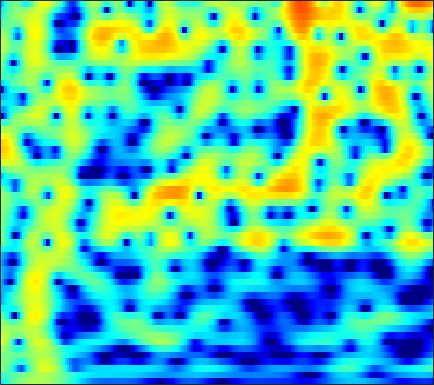

Values plotted in this chart, from the file beside it:
-4.8703, -4.2958, -3.5225, -2.7766, -2.2536, -1.6162, -1.0512, -0.67763, -0.23562, 0.1441, 0.47324, 0.68841, 0.93715, 1.1427, 1.2653, 1.387, 1.4568, 1.4763, 1.4618, 1.3984, 1.2867, 1.1704, 0.9749, 0.73158
-2.775, -2.533, -2.242, -1.985, -1.809, -1.591, -1.379, -1.218, -0.9892, -0.736, -0.4542, -0.2272, 0.08884, 0.4078, 0.6384, 0.9227, 1.167, 1.316, 1.461, 1.539, 1.544, 1.499, 1.373, 1.172
-0.02574, -0.2067, -0.6224, -1.274, -1.947, -3.148, -4.783, -6.346, -8.791, -10.53, -9.383, -7.296, -4.578, -2.373, -1.041, 0.3775, 1.459, 2.083, 2.699, 3.091, 3.28, 3.296, 3.15, 2.821
-0.02408, -0.02854, -0.1854, -0.5058, -0.8431, -1.404, -2.046, -2.527, -3.052, -3.273, -3.059, -2.619, -1.78, -0.8238, -0.1209, 0.7276, 1.435, 1.859, 2.274, 2.517, 2.586, 2.523, 2.285, 1.869
-0.3623, -0.2795, -0.283, -0.3784, -0.4879, -0.6507, -0.7973, -0.8735, -0.9035, -0.832, -0.6526, -0.4529, -0.1232, 0.2523, 0.5412, 0.9061, 1.22, 1.405, 1.568, 1.62, 1.555, 1.427, 1.149, 0.7593
1.241, 0.968, 0.4458, -0.2515, -0.8818, -1.806, -2.704, -3.229, -3.522, -3.233, -2.473, -1.741, -0.7322, 0.1925, 0.7933, 1.446, 1.923, 2.163, 2.327, 2.317, 2.138, 1.897, 1.445, 0.8588
3.227, 2.758, 1.886, 0.6621, -0.5558, -2.729, -5.83, -9.022, -12.74, -9.472, -5.274, -2.978, -0.7393, 0.8467, 1.72, 2.552, 3.06, 3.254, 3.278, 3.051, 2.583, 2.071, 1.168, 0.006793
2.481, 2.284, 1.906, 1.431, 1.033, 0.4986, 0.02722, -0.223, -0.3474, -0.1925, 0.1953, 0.5785, 1.114, 1.597, 1.884, 2.128, 2.183, 2.088, 1.77, 1.227, 0.4487, -0.2926, -1.507, -2.996
1.381, 1.324, 1.18, 1.003, 0.8723, 0.7436, 0.7002, 0.7387, 0.8839, 1.121, 1.421, 1.66, 1.952, 2.173, 2.266, 2.263, 2.087, 1.825, 1.293, 0.5307, -0.4647, -1.363, -2.754, -4.35
0.4978, 0.2339, -0.2707, -0.9099, -1.411, -1.957, -2.113, -1.861, -1.087, -0.03793, 1.041, 1.777, 2.598, 3.201, 3.493, 3.662, 3.572, 3.332, 2.772, 1.921, 0.7569, -0.3365, -2.112, -4.325
-1.424, -1.83, -2.804, -4.475, -6.456, -11.06, -24.7, -17, -7.878, -3.433, -0.5747, 0.9796, 2.515, 3.58, 4.118, 4.531, 4.625, 4.497, 4.069, 3.349, 2.333, 1.37, -0.1854, -2.071
-4.628, -4.345, -4.183, -4.199, -4.263, -4.304, -4.066, -3.562, -2.489, -1.162, 0.1678, 1.077, 2.107, 2.897, 3.325, 3.682, 3.793, 3.715, 3.402, 2.875, 2.136, 1.454, 0.4037, -0.7872
-7.266, -6.25, -5.135, -4.206, -3.587, -2.796, -2.011, -1.406, -0.5831, 0.2433, 1.037, 1.591, 2.24, 2.75, 3.026, 3.245, 3.278, 3.181, 2.891, 2.421, 1.782, 1.202, 0.3062, -0.6999
-7.678, -6.762, -5.666, -4.683, -3.993, -3.071, -2.12, -1.397, -0.4439, 0.4712, 1.314, 1.88, 2.518, 3.009, 3.267, 3.45, 3.442, 3.313, 2.973, 2.436, 1.72, 1.071, 0.06686, -1.064
-7.034, -6.993, -6.965, -6.788, -6.428, -5.526, -4.232, -3.113, -1.588, -0.1522, 1.123, 1.946, 2.846, 3.516, 3.867, 4.124, 4.136, 3.975, 3.543, 2.849, 1.895, 1.012, -0.3785, -1.969
-6.986, -8.257, -10.87, -15.38, -20.79, -16.85, -10.16, -6.885, -3.659, -1.221, 0.677, 1.822, 3.047, 3.952, 4.432, 4.817, 4.91, 4.777, 4.322, 3.532, 2.354, 1.187, -0.8351, -3.556
-6.1, -6.997, -8.278, -9.396, -9.76, -9.157, -7.553, -6.058, -3.995, -2.067, -0.3581, 0.7578, 2.026, 3.034, 3.611, 4.139, 4.393, 4.405, 4.166, 3.627, 2.77, 1.908, 0.4591, -1.327
-6.345, -7.017, -7.88, -8.638, -8.968, -8.899, -8.225, -7.332, -5.78, -4.085, -2.42, -1.258, 0.1067, 1.237, 1.927, 2.637, 3.098, 3.299, 3.375, 3.243, 2.929, 2.581, 2.02, 1.374
-7.341, -8.329, -10.08, -12.52, -15.11, -19.32, -18.14, -14.25, -9.978, -6.815, -4.392, -2.907, -1.268, 0.02132, 0.7995, 1.612, 2.199, 2.5, 2.747, 2.849, 2.838, 2.773, 2.627, 2.435
-6.522, -7.133, -8.268, -9.704, -10.88, -11.88, -11.4, -10.07, -7.788, -5.612, -3.696, -2.469, -1.104, -0.006804, 0.6415, 1.285, 1.726, 1.92, 2.051, 2.084, 2.071, 2.071, 2.102, 2.188
-3.876, -3.979, -4.307, -4.71, -4.938, -5.097, -4.915, -4.525, -3.72, -2.711, -1.612, -0.8088, 0.1351, 0.8883, 1.293, 1.587, 1.568, 1.368, 0.8648, 0.1784, -0.484, -0.7547, -0.5958, 0.1047
-0.8985, -1.208, -1.892, -2.822, -3.597, -4.614, -5.186, -5.098, -4.252, -2.835, -1.338, -0.3086, 0.8514, 1.679, 2.055, 2.212, 1.88, 1.272, -0.2028, -2.785, -7.569, -15.33, -12.59, -4.639
-0.08744, -0.8185, -2.169, -4.141, -6.221, -10.36, -19.52, -26.85, -12.16, -7.027, -3.933, -2.287, -0.642, 0.512, 1.096, 1.548, 1.64, 1.447, 0.8776, 0.03142, -0.8463, -1.229, -0.9875, 0.055
-0.3666, -1.063, -2.175, -3.506, -4.608, -6.069, -7.121, -7.386, -6.949, -5.863, -4.601, -3.642, -2.452, -1.406, -0.7158, 0.03331, 0.6046, 0.919, 1.22, 1.411, 1.582, 1.72, 1.959, 2.214
-0.2664, -0.7356, -1.483, -2.338, -3.05, -4.02, -4.898, -5.476, -6.043, -6.253, -6.03, -5.549, -4.593, -3.426, -2.515, -1.368, -0.3709, 0.2838, 1.024, 1.614, 2.082, 2.365, 2.666, 2.858
-0.03929, -0.2923, -0.857, -1.629, -2.372, -3.572, -5.118, -6.541, -8.923, -11.91, -13.99, -12.88, -9.494, -6.422, -4.592, -2.634, -1.106, -0.191, 0.7825, 1.547, 2.135, 2.486, 2.838, 3.103
0.2039, 0.08976, -0.2859, -0.9295, -1.558, -2.663, -4.088, -5.412, -7.581, -10.07, -11.62, -10.87, -8.249, -5.649, -4.043, -2.356, -1.083, -0.3482, 0.3969, 0.9533, 1.399, 1.688, 2.052, 2.391
0.6939, 0.5743, 0.2715, -0.2141, -0.6644, -1.331, -2.01, -2.503, -3.024, -3.359, -3.353, -3.124, -2.55, -1.832, -1.32, -0.7364, -0.3953, -0.3096, -0.4013, -0.6804, -0.9835, -1.067, -0.7896, -0.1118
1.102, 0.8007, 0.2438, -0.4361, -1.022, -1.705, -2.188, -2.304, -2.12, -1.636, -0.9815, -0.4625, 0.1697, 0.6619, 0.8963, 0.9731, 0.6796, 0.1487, -1.082, -3.193, -6.734, -10.72, -11.64, -5.88
-0.5186, -0.9664, -1.918, -3.308, -4.762, -7.351, -9.975, -10.02, -7.322, -4.339, -2.057, -0.7667, 0.5071, 1.337, 1.724, 1.884, 1.697, 1.301, 0.378, -0.9254, -2.518, -3.472, -3.463, -2.053
-4.596, -4.432, -4.547, -5.305, -6.35, -8.393, -10.47, -10.41, -7.851, -4.927, -2.658, -1.363, -0.08059, 0.7996, 1.231, 1.574, 1.675, 1.628, 1.447, 1.196, 1, 0.931, 0.9959, 1.296
-7.677, -5.838, -4.336, -3.585, -3.309, -3.12, -2.956, -2.694, -2.175, -1.472, -0.781, -0.2927, 0.2291, 0.625, 0.8228, 1.011, 1.096, 1.119, 1.145, 1.143, 1.178, 1.222, 1.301, 1.434
-2.436, -1.644, -0.744, -0.09298, 0.2283, 0.5113, 0.6708, 0.7307, 0.7685, 0.735, 0.6413, 0.5269, 0.3232, 0.08184, -0.1105, -0.342, -0.512, -0.5763, -0.5734, -0.4827, -0.3578, -0.2454, -0.06906, 0.06714
2.685, 2.898, 3.117, 3.232, 3.238, 3.118, 2.868, 2.567, 2.067, 1.405, 0.6325, -0.0607, -1.079, -2.242, -3.122, -4.257, -4.978, -5.139, -4.94, -4.382, -3.852, -3.537, -3.246, -3.126
5.317, 5.341, 5.253, 5.019, 4.746, 4.223, 3.503, 2.85, 1.792, 0.569, -0.8724, -2.091, -3.989, -6.331, -8.585, -12.82, -18.92, -18.83, -13.28, -9.976, -8.187, -7.586, -7.729, -8.61
6.177, 6.12, 5.886, 5.446, 4.963, 4.111, 2.995, 1.983, 0.3724, -1.488, -3.521, -5.031, -6.916, -8.616, -9.82, -11.4, -12.41, -12.16, -10.73, -9.055, -7.99, -7.718, -8.137, -9.568
5.756, 5.695, 5.423, 4.916, 4.361, 3.358, 2.019, 0.7188, -1.483, -4.433, -8.458, -12.38, -16.55, -13.76, -11.35, -9.126, -7.686, -6.853, -5.859, -5.065, -4.453, -4.182, -3.945, -3.915
4.037, 4.008, 3.81, 3.433, 3.019, 2.261, 1.204, 0.2013, -1.469, -3.58, -6.144, -8.07, -9.521, -8.799, -7.498, -5.842, -4.487, -3.697, -2.858, -2.247, -1.789, -1.505, -1.231, -0.9789
1.35, 1.322, 1.302, 1.264, 1.202, 1.028, 0.7141, 0.376, -0.1803, -0.8434, -1.458, -1.843, -2.124, -2.088, -1.914, -1.527, -1.115, -0.8255, -0.5472, -0.3606, -0.316, -0.3322, -0.4242, -0.4689
-2.845, -2.941, -2.475, -1.709, -1.099, -0.3735, 0.171, 0.4495, 0.6819, 0.8092, 0.9095, 0.9718, 1.074, 1.224, 1.326, 1.482, 1.568, 1.577, 1.457, 1.181, 0.681, 0.1388, -0.7803, -1.831
-15.83, -16.39, -9.661, -5.682, -3.749, -1.981, -0.7825, -0.1446, 0.4982, 1.008, 1.428, 1.734, 2.128, 2.493, 2.753, 3.009, 3.152, 3.139, 2.949, 2.479, 1.66, 0.7327, -1.052, -3.918
-7.715, -8.029, -6.994, -5.483, -4.433, -3.417, -2.759, -2.459, -2.18, -1.908, -1.491, -1.01, -0.1894, 0.6913, 1.332, 2.034, 2.548, 2.778, 2.87, 2.689, 2.243, 1.724, 0.7988, -0.3588
-4.797, -5.007, -5.08, -4.931, -4.861, -4.933, -5.403, -6.087, -7.581, -9.479, -10.06, -8.683, -5.812, -3.257, -1.787, -0.2761, 0.7372, 1.264, 1.684, 1.884, 1.92, 1.888, 1.808, 1.764
-6.979, -6.804, -6.219, -5.593, -5.311, -5.267, -5.79, -6.673, -8.714, -11.81, -13.68, -11.29, -7.191, -4.205, -2.598, -1.112, -0.1853, 0.2185, 0.4796, 0.5562, 0.588, 0.6756, 0.958, 1.466
-19.37, -12.33, -7.91, -5.552, -4.429, -3.557, -3.164, -3.077, -3.121, -3.166, -2.901, -2.47, -1.665, -0.8182, -0.3053, 0.09256, 0.1203, -0.1654, -0.9379, -2.149, -3.475, -4.042, -3.42, -1.638
-5.902, -5.471, -4.381, -3.306, -2.612, -1.877, -1.298, -0.9345, -0.501, -0.09842, 0.3056, 0.6054, 0.9494, 1.183, 1.224, 1.045, 0.4662, -0.2901, -1.92, -4.626, -9.319, -15.24, -11.85, -5.385
-1.788, -2.102, -2.329, -2.404, -2.386, -2.219, -1.895, -1.55, -0.9963, -0.3624, 0.2399, 0.6482, 1.088, 1.355, 1.43, 1.327, 0.955, 0.5052, -0.3143, -1.282, -2.147, -2.489, -2.325, -1.544
-0.6312, -1.346, -2.448, -3.617, -4.442, -5.181, -5.131, -4.523, -3.248, -1.857, -0.5996, 0.1899, 1.035, 1.626, 1.907, 2.071, 2.038, 1.883, 1.566, 1.176, 0.7776, 0.5352, 0.311, 0.2071
0.3832, -0.7016, -2.642, -5.452, -8.537, -16.11, -18.88, -11.35, -6.084, -2.924, -0.7741, 0.4268, 1.627, 2.464, 2.878, 3.192, 3.272, 3.186, 2.912, 2.489, 1.922, 1.45, 0.7653, 0.04904
1.612, 0.7063, -0.7402, -2.456, -3.794, -5.206, -5.41, -4.629, -2.953, -1.233, 0.2795, 1.235, 2.256, 2.998, 3.376, 3.659, 3.663, 3.505, 3.066, 2.363, 1.401, 0.5028, -0.9296, -2.556
2.2, 1.646, 0.8262, 0.01234, -0.5401, -1.07, -1.262, -1.149, -0.7039, -0.01219, 0.8335, 1.472, 2.243, 2.853, 3.183, 3.397, 3.333, 3.088, 2.48, 1.512, 0.1844, -1.119, -3.337, -6.238
2.199, 1.831, 1.21, 0.4616, -0.157, -0.986, -1.66, -1.922, -1.793, -1.066, 0.007618, 0.8648, 1.93, 2.781, 3.229, 3.542, 3.541, 3.304, 2.68, 1.693, 0.3212, -0.9852, -3.065, -5.6
1.529, 1.366, 0.8715, -0.05525, -1.102, -3.115, -6.11, -9.031, -10.18, -6.161, -2.475, -0.4108, 1.615, 3.001, 3.682, 4.21, 4.315, 4.143, 3.583, 2.68, 1.41, 0.2686, -1.478, -3.418
-0.3451, -0.01995, -0.004789, -0.4752, -1.173, -2.648, -4.699, -6.216, -6.616, -4.29, -1.546, 0.1971, 1.982, 3.227, 3.869, 4.356, 4.442, 4.269, 3.714, 2.786, 1.486, 0.2906, -1.64, -3.926
-2.405, -1.675, -1.043, -0.7203, -0.6366, -0.6799, -0.7662, -0.7209, -0.4216, 0.1937, 1.018, 1.68, 2.502, 3.165, 3.533, 3.793, 3.793, 3.586, 3.031, 2.105, 0.7923, -0.5, -2.696, -5.582
-3.768, -2.892, -1.907, -1.125, -0.6667, -0.1649, 0.2273, 0.4592, 0.7985, 1.128, 1.514, 1.817, 2.233, 2.633, 2.875, 3.104, 3.165, 3.063, 2.696, 2.031, 1.04, 0.03867, -1.652, -3.725
-5.349, -4.177, -2.784, -1.659, -0.9906, -0.3306, 0.1013, 0.2798, 0.3714, 0.3791, 0.3836, 0.4476, 0.69, 1.132, 1.548, 2.134, 2.609, 2.855, 2.96, 2.795, 2.33, 1.788, 0.8278, -0.3641
-7.776, -5.774, -3.666, -2.146, -1.344, -0.6872, -0.4622, -0.5339, -1.057, -1.974, -3.249, -4.14, -4.445, -3.224, -1.748, 0.1523, 1.697, 2.567, 3.359, 3.754, 3.789, 3.62, 3.154, 2.418
